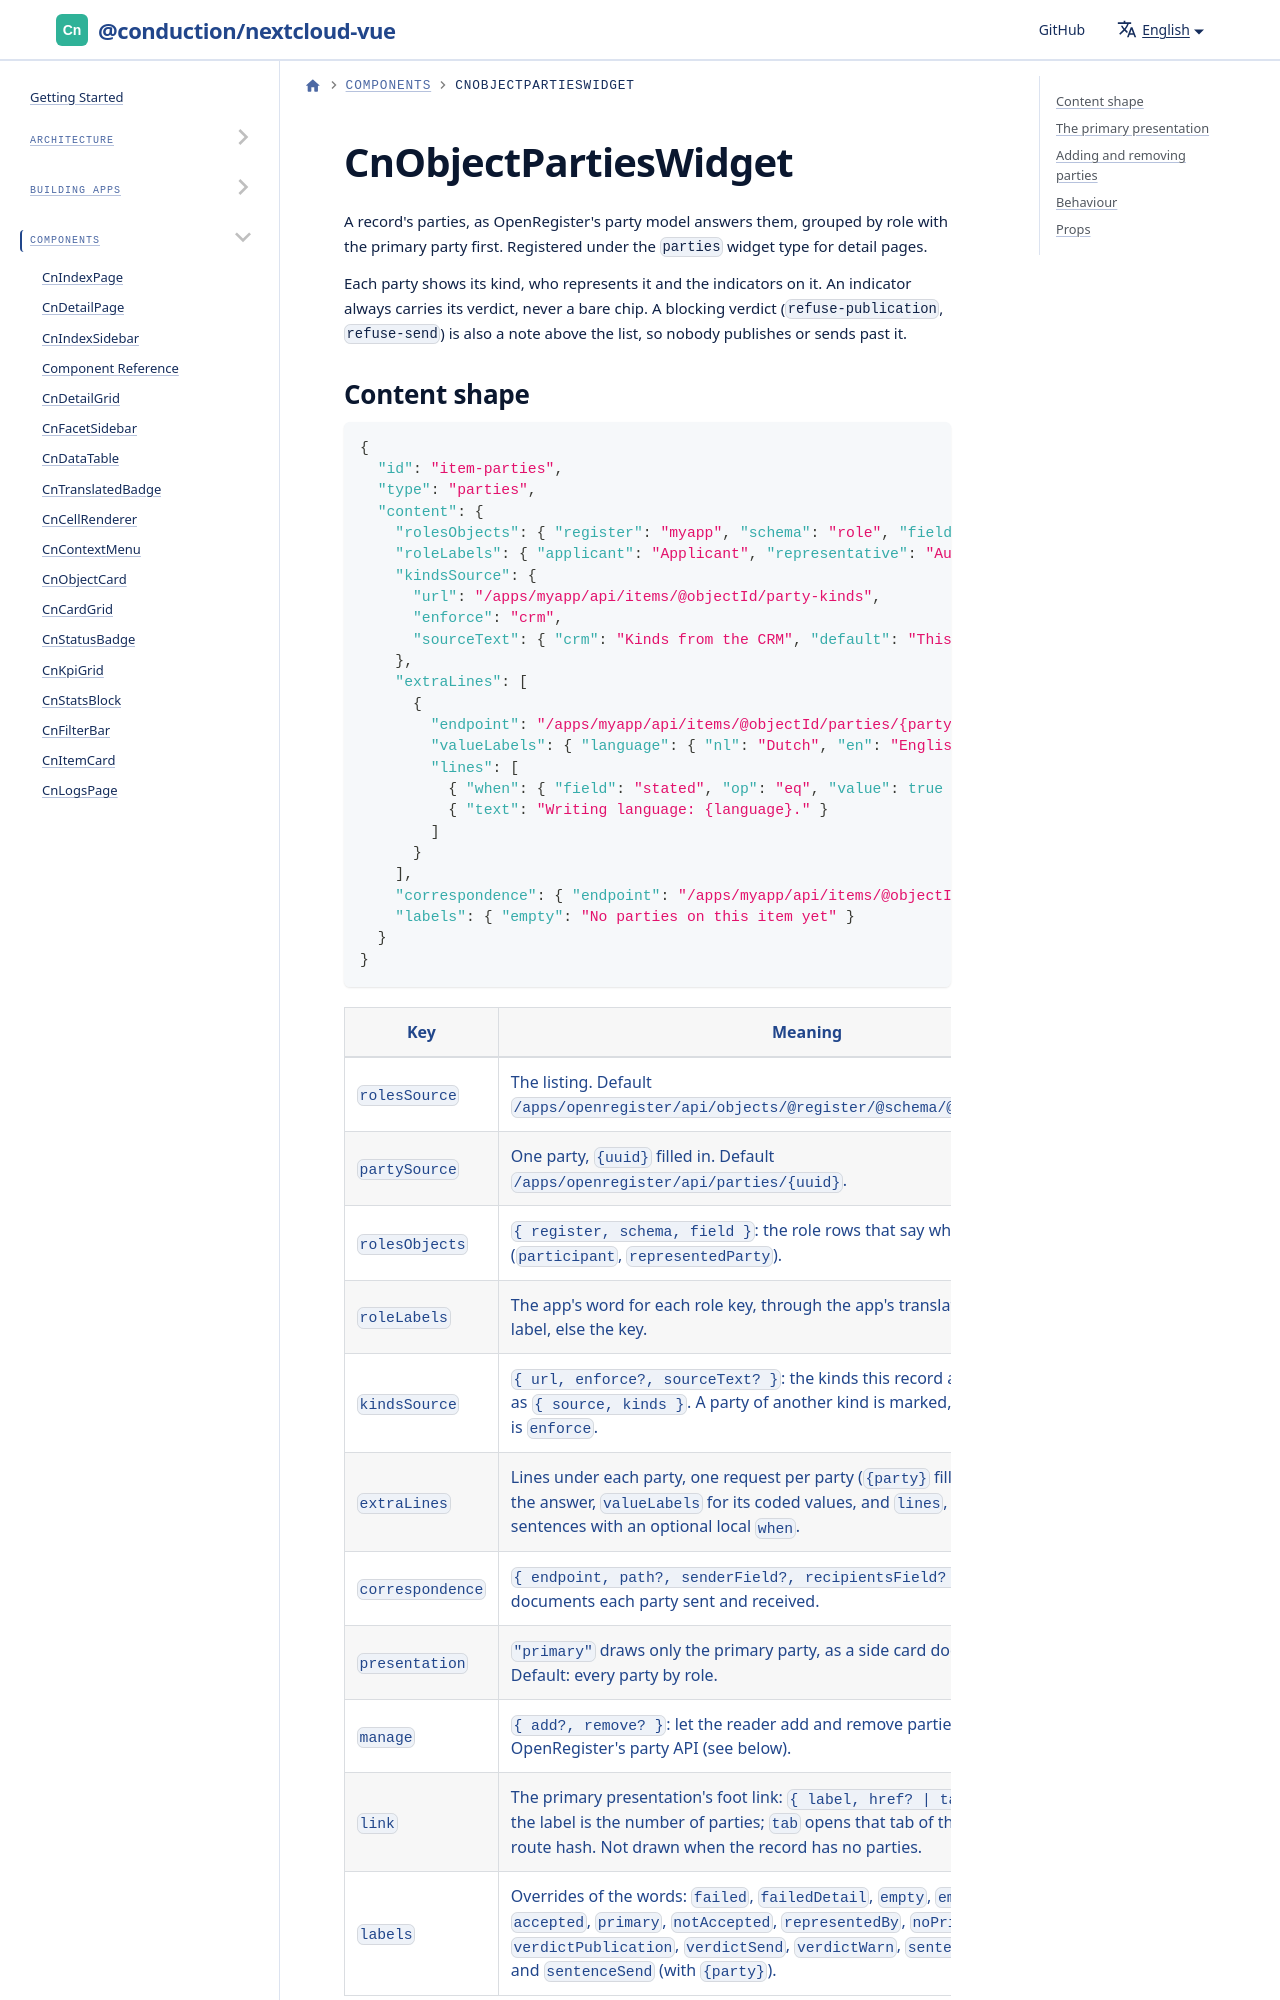

repository: ConductionNL/nextcloud-vue · page: docs/components/cn-object-parties-widget/index.html · generator: docusaurus

# CnObjectPartiesWidget

A record's parties, as OpenRegister's party model answers them, grouped by role with the primary party first. Registered under the `parties` widget type for detail pages.

Each party shows its kind, who represents it and the indicators on it. An indicator always carries its verdict, never a bare chip. A blocking verdict (`refuse-publication`, `refuse-send`) is also a note above the list, so nobody publishes or sends past it.
